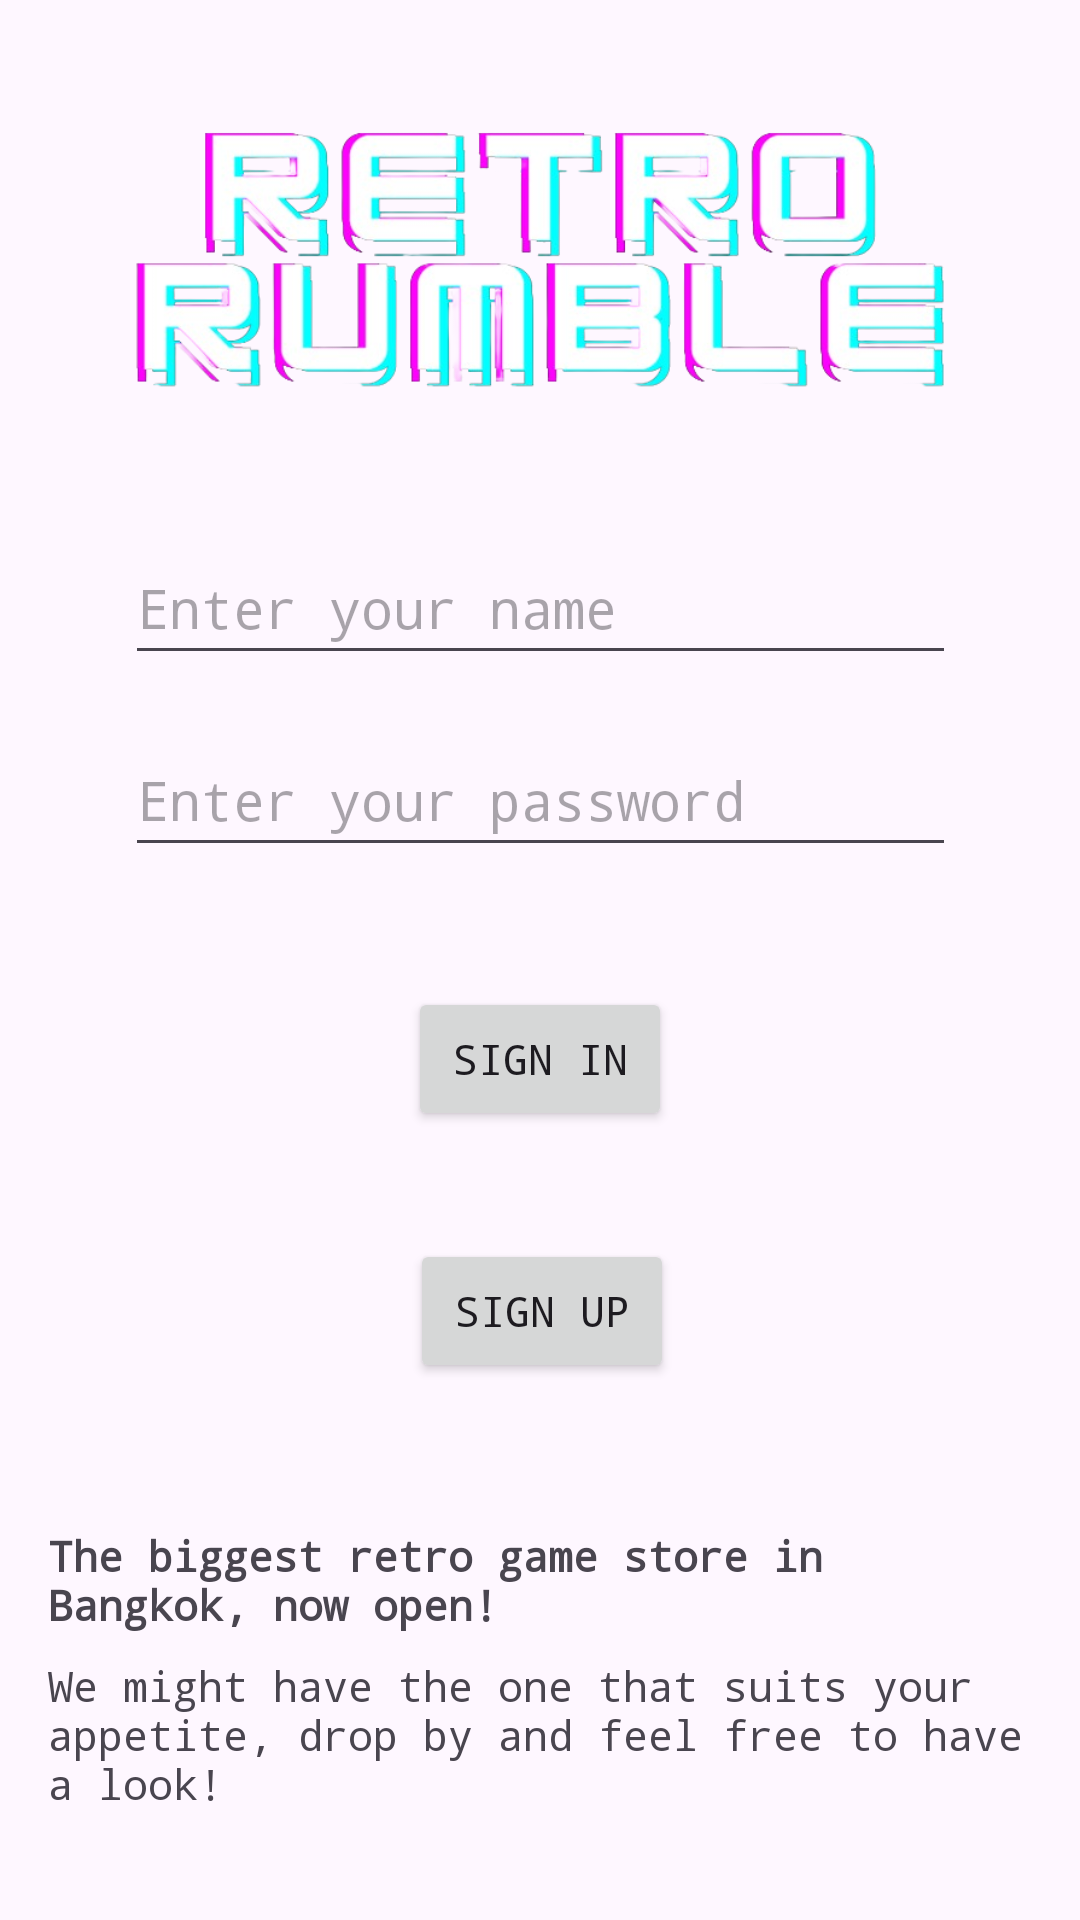

Layout XML and referenced resources for this Android screen:
<!-- AndroidManifest.xml: application theme Theme.RETRORUMBLE -->
<!-- res/layout/fragment_first.xml -->
<?xml version="1.0" encoding="utf-8"?>
<androidx.core.widget.NestedScrollView xmlns:android="http://schemas.android.com/apk/res/android"
    xmlns:app="http://schemas.android.com/apk/res-auto"
    xmlns:tools="http://schemas.android.com/tools"
    android:layout_width="match_parent"
    android:layout_height="match_parent"
    tools:context=".FirstFragment">

    <androidx.constraintlayout.widget.ConstraintLayout
        android:layout_width="match_parent"
        android:layout_height="match_parent"
        android:padding="16dp">

        <Button
            android:id="@+id/button_first"
            android:layout_width="wrap_content"
            android:layout_height="wrap_content"
            android:layout_marginTop="32dp"
            android:fontFamily="monospace"
            android:text="Sign in"
            app:layout_constraintBottom_toTopOf="@id/buttonSecond"
            app:layout_constraintEnd_toEndOf="parent"
            app:layout_constraintStart_toStartOf="parent"
            app:layout_constraintTop_toBottomOf="@id/editTextTextPassword2" />

        <TextView
            android:id="@+id/textview_first"
            android:layout_width="wrap_content"
            android:layout_height="wrap_content"
            android:layout_marginTop="16dp"
            android:layout_marginBottom="8dp"
            android:fontFamily="monospace"
            android:text="@string/rr_welcome"
            app:layout_constraintBottom_toTopOf="@+id/textView"
            app:layout_constraintEnd_toEndOf="parent"
            app:layout_constraintHorizontal_bias="0.489"
            app:layout_constraintStart_toStartOf="parent"
            app:layout_constraintTop_toBottomOf="@+id/buttonSecond" />

        <TextView
            android:id="@+id/textView"
            android:layout_width="0dp"
            android:layout_height="wrap_content"
            android:fontFamily="monospace"
            android:text="@string/rr_welcome2"
            app:layout_constraintBottom_toBottomOf="parent"
            app:layout_constraintEnd_toEndOf="parent"
            app:layout_constraintStart_toStartOf="parent"
            app:layout_constraintTop_toBottomOf="@+id/textview_first" />

        <EditText
            android:id="@+id/et_userName"
            android:layout_width="277dp"
            android:layout_height="48dp"
            android:layout_marginTop="8dp"
            android:layout_marginBottom="16dp"
            android:ems="10"
            android:fontFamily="monospace"
            android:hint="Enter your name"
            android:inputType="text"
            android:typeface="monospace"
            app:layout_constraintBottom_toTopOf="@+id/editTextTextPassword2"
            app:layout_constraintEnd_toEndOf="parent"
            app:layout_constraintStart_toStartOf="parent"
            app:layout_constraintTop_toBottomOf="@id/imageView" />

        <Button
            android:id="@+id/buttonSecond"
            android:layout_width="wrap_content"
            android:layout_height="wrap_content"
            android:layout_marginTop="36dp"
            android:layout_marginBottom="32dp"
            android:fontFamily="monospace"
            android:text="Sign up"
            app:layout_constraintBottom_toTopOf="@+id/textview_first"
            app:layout_constraintEnd_toEndOf="parent"
            app:layout_constraintHorizontal_bias="0.503"
            app:layout_constraintStart_toStartOf="parent"
            app:layout_constraintTop_toBottomOf="@+id/button_first" />

        <EditText
            android:id="@+id/editTextTextPassword2"
            android:layout_width="277dp"
            android:layout_height="48dp"
            android:layout_marginBottom="8dp"
            android:ems="10"
            android:fontFamily="monospace"
            android:hint="Enter your password"
            android:inputType="textPassword"
            app:layout_constraintBottom_toTopOf="@+id/button_first"
            app:layout_constraintEnd_toEndOf="parent"
            app:layout_constraintStart_toStartOf="parent"
            app:layout_constraintTop_toBottomOf="@+id/et_userName" />

        <ImageView
            android:id="@+id/imageView"
            android:layout_width="302dp"
            android:layout_height="150dp"
            android:layout_marginBottom="3dp"
            android:src="@drawable/screenshot_2024_02_10_184648_removebg_preview"
            app:layout_constraintBottom_toTopOf="@+id/et_userName"
            app:layout_constraintEnd_toEndOf="parent"
            app:layout_constraintStart_toStartOf="parent"
            app:layout_constraintTop_toTopOf="parent" />

    </androidx.constraintlayout.widget.ConstraintLayout>
</androidx.core.widget.NestedScrollView>
<!-- resources referenced by this layout -->
<resources>
  <!-- drawable screenshot_2024_02_10_184648_removebg_preview: png bitmap (drawable, 138892 bytes) -->
  <string name="rr_welcome"><b>The biggest retro game store in Bangkok, now open!</b></string>
  <string name="rr_welcome2">We might have the one that suits your appetite, drop by and feel free to have a look!</string>
  <style name="Theme.RETRORUMBLE" parent="Base.Theme.RETRORUMBLE" />
  <style name="Base.Theme.RETRORUMBLE" parent="Theme.Material3.DayNight.NoActionBar">
          
          
      </style>
</resources>
